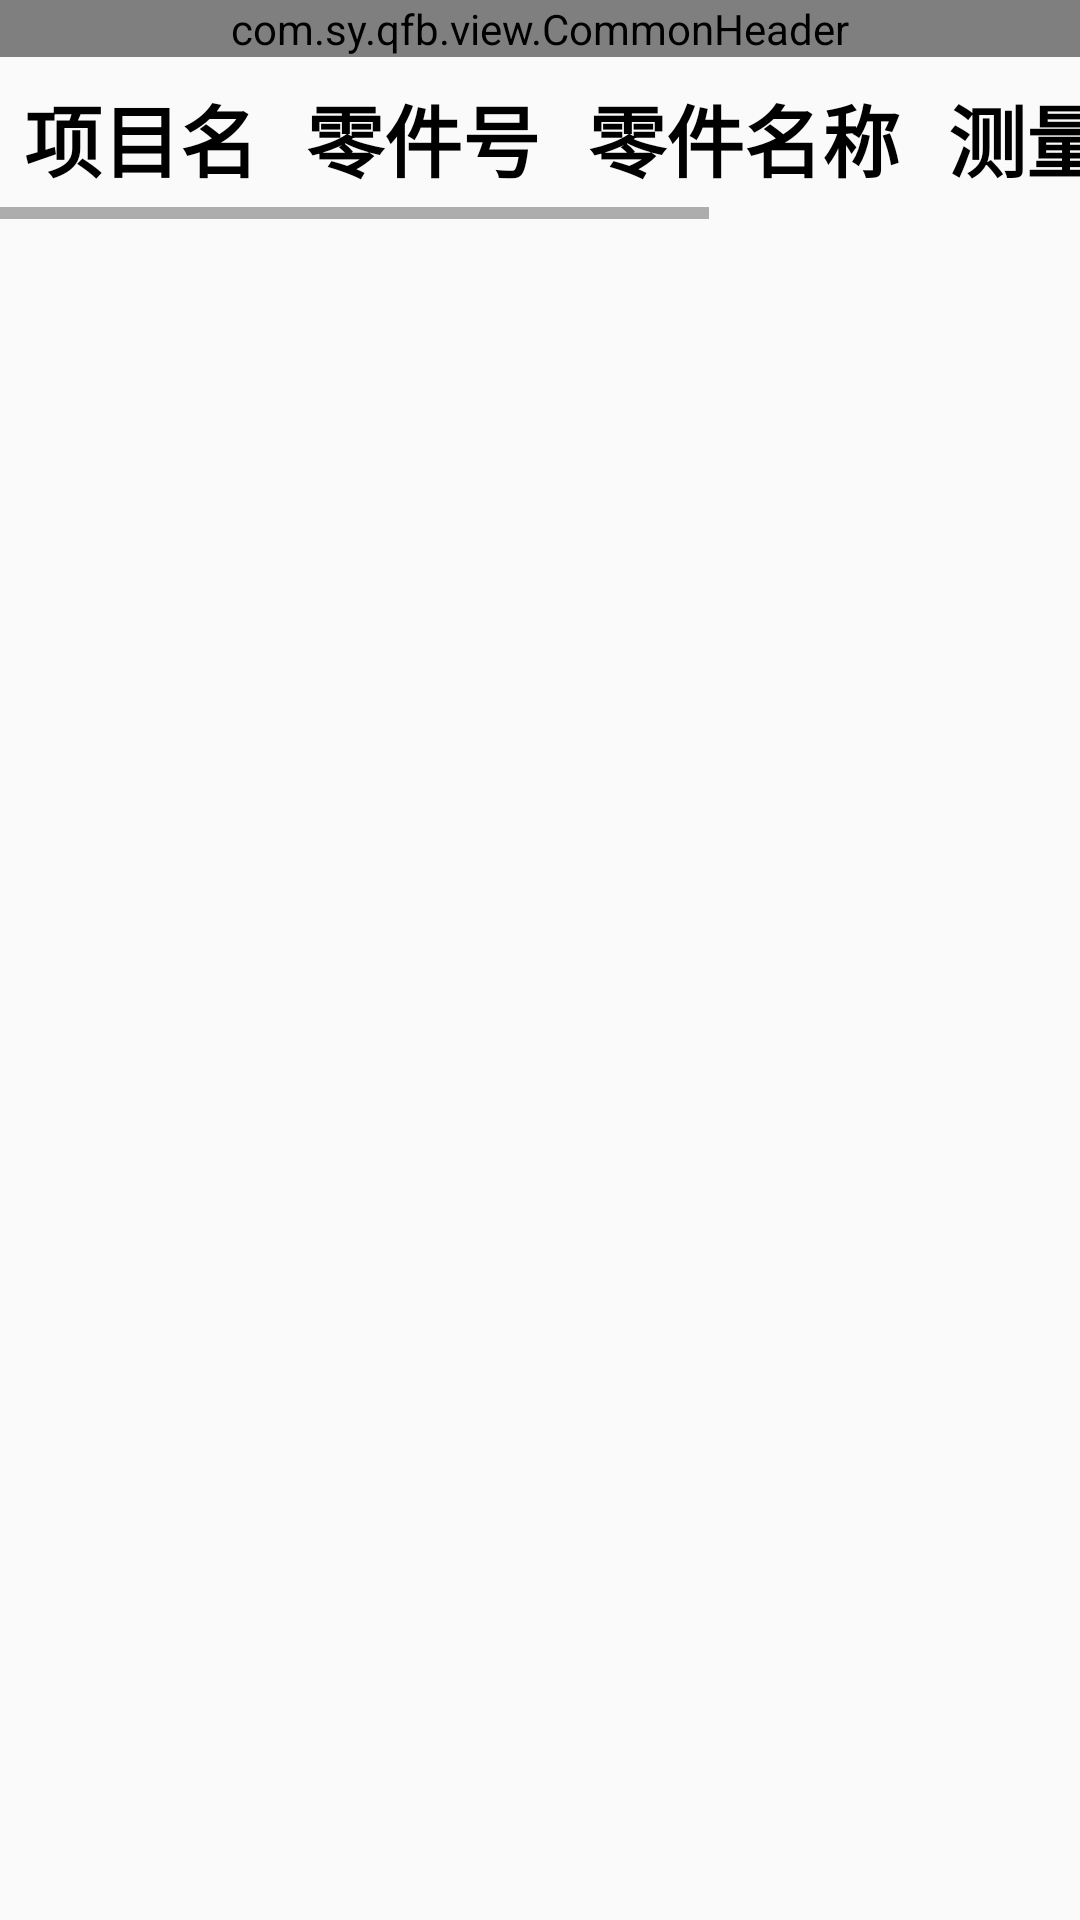

Write the Android layout XML for this screen, with the resource values it uses.
<!-- AndroidManifest.xml: application theme AppTheme -->
<!-- res/layout/activity_history_entry.xml -->
<?xml version="1.0" encoding="utf-8"?>
<LinearLayout xmlns:android="http://schemas.android.com/apk/res/android"
    xmlns:custom="http://schemas.android.com/apk/res-auto"
    android:layout_width="match_parent"
    android:layout_height="match_parent"
    android:orientation="vertical">

    <com.sy.qfb.view.CommonHeader
        android:id="@+id/common_header"
        android:layout_width="match_parent"
        android:layout_height="wrap_content"
        android:layout_alignParentTop="true"
        custom:title_text="7天历史数据" />

    <ScrollView
        android:layout_width="match_parent"
        android:layout_height="match_parent"
        android:scrollbars="vertical">

        <HorizontalScrollView
            android:layout_width="match_parent"
            android:layout_height="match_parent">

            <TableLayout
                android:id="@+id/tl_history_entry"
                android:layout_width="match_parent"
                android:layout_height="wrap_content"
                android:stretchColumns="*">

                <TableRow>

                    <TextView
                        android:layout_width="match_parent"
                        android:layout_height="wrap_content"
                        android:gravity="center"
                        android:padding="8dp"
                        android:text="项目名"
                        android:textColor="@android:color/black"
                        android:textSize="26sp"
                        android:textStyle="bold" />

                    <TextView
                        android:layout_width="match_parent"
                        android:layout_height="wrap_content"
                        android:gravity="center"
                        android:padding="8dp"
                        android:text="零件号"
                        android:textColor="@android:color/black"
                        android:textSize="26sp"
                        android:textStyle="bold" />

                    <TextView
                        android:layout_width="match_parent"
                        android:layout_height="wrap_content"
                        android:gravity="center"
                        android:padding="8dp"
                        android:text="零件名称"
                        android:textColor="@android:color/black"
                        android:textSize="26sp"
                        android:textStyle="bold" />

                    <TextView
                        android:layout_width="match_parent"
                        android:layout_height="wrap_content"
                        android:gravity="center"
                        android:padding="8dp"
                        android:text="测量项目"
                        android:textColor="@android:color/black"
                        android:textSize="26sp"
                        android:textStyle="bold" />

                    <TextView
                        android:layout_width="match_parent"
                        android:layout_height="wrap_content"
                        android:gravity="center"
                        android:padding="8dp"
                        android:text="测量日期"
                        android:textColor="@android:color/black"
                        android:textSize="26sp"
                        android:textStyle="bold" />

                </TableRow>

            </TableLayout>
        </HorizontalScrollView>
    </ScrollView>

</LinearLayout>
<!-- resources referenced by this layout -->
<resources>
  <style name="AppTheme" parent="Theme.AppCompat.Light.DarkActionBar">
      
          
          <item name="colorPrimary">@color/colorPrimary</item>
          <item name="colorPrimaryDark">@color/colorPrimaryDark</item>
          <item name="colorAccent">@color/colorAccent</item>
      </style>
  <!-- not gathered from this repository: default colours our renderer supplied (Android Studio template values) -->
  <color name="colorPrimary">#FF6200EE</color>
  <color name="colorPrimaryDark">#FF3700B3</color>
  <color name="colorAccent">#FF03DAC5</color>
</resources>
